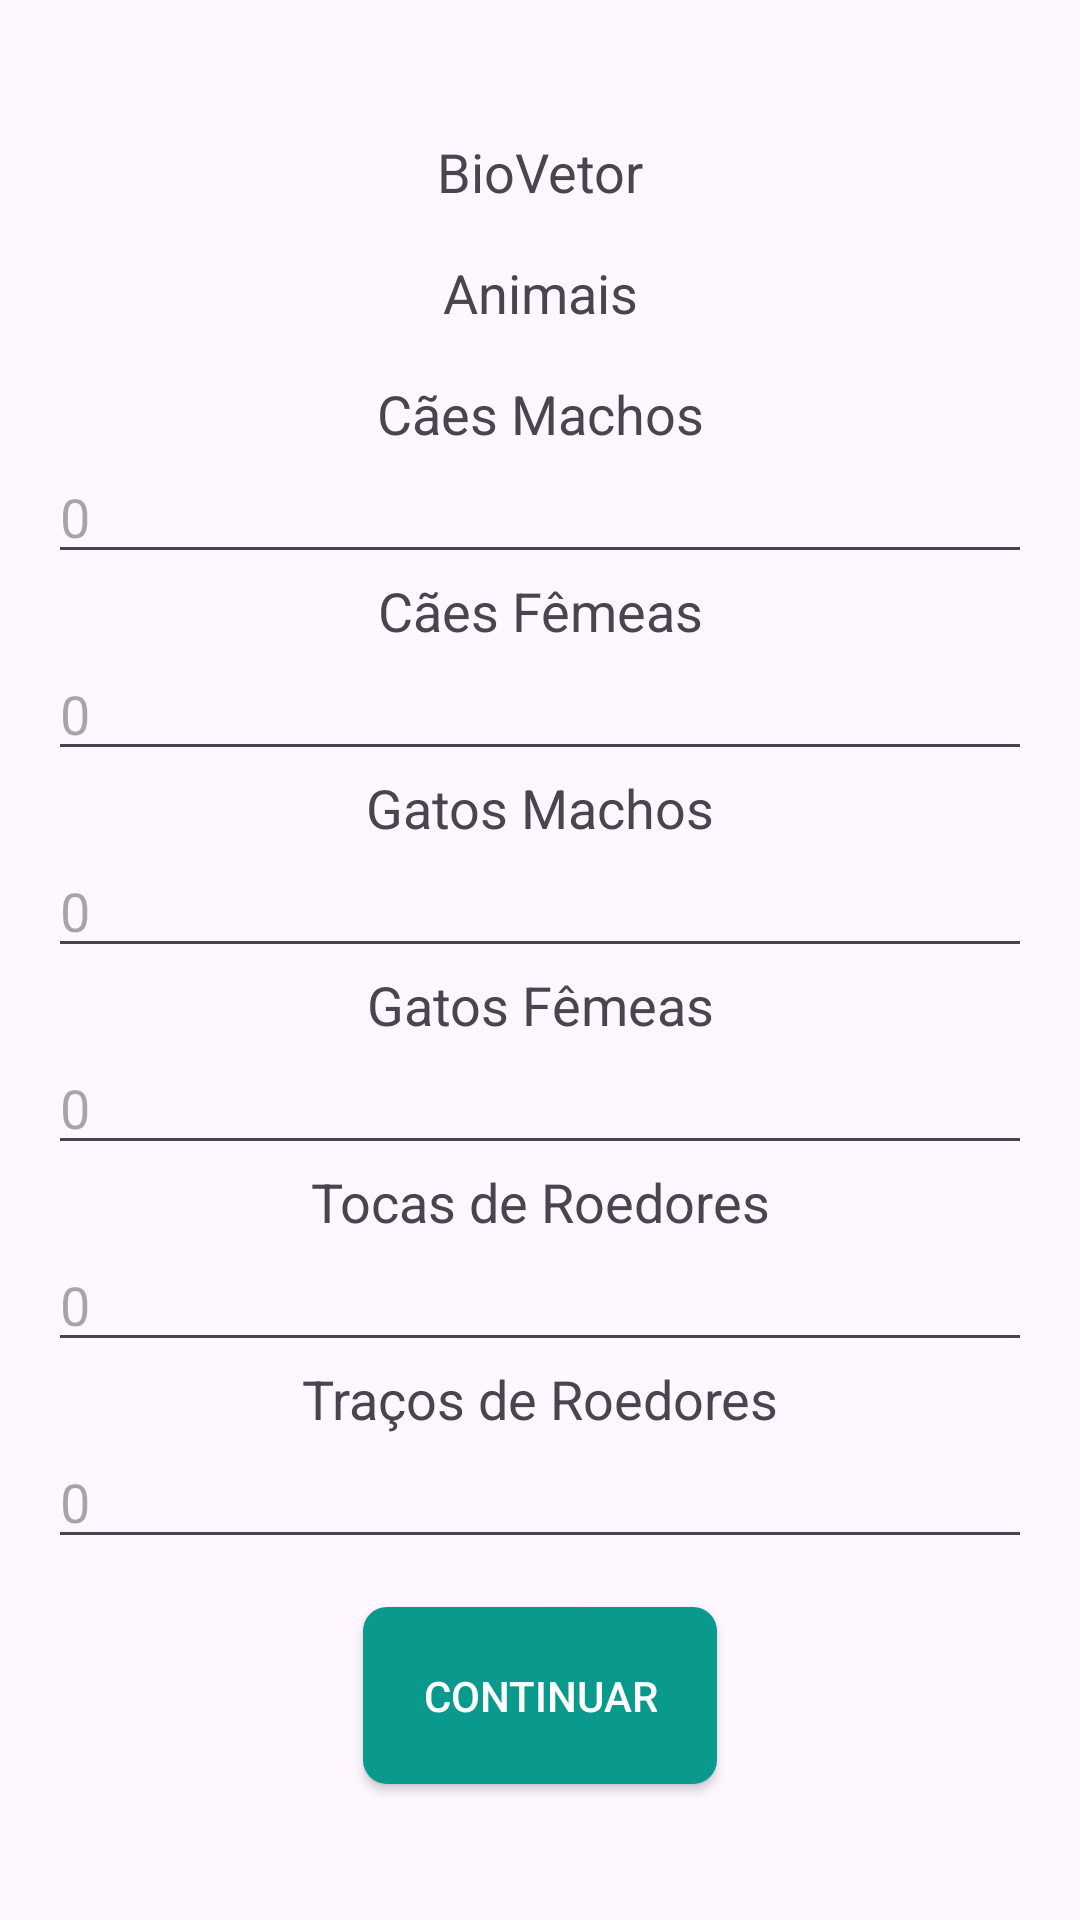

Layout XML and referenced resources for this Android screen:
<!-- AndroidManifest.xml: application theme Theme.Camera -->
<!-- res/layout/activity_animais.xml -->
<?xml version="1.0" encoding="utf-8"?>
<LinearLayout xmlns:android="http://schemas.android.com/apk/res/android"
    android:layout_width="match_parent"
    android:layout_height="match_parent"
    android:orientation="vertical"
    android:gravity="center"
    android:padding="16dp">


    <TextView
        android:id="@+id/textLogo"
        android:layout_width="match_parent"
        android:layout_height="wrap_content"
        android:textAlignment="center"
        android:textSize="18sp"
        android:text="BioVetor" />

    <TextView
        android:id="@+id/textAnimals"
        android:layout_width="match_parent"
        android:layout_height="wrap_content"
        android:textAlignment="center"
        android:textSize="18sp"
        android:layout_marginTop="16dp"
        android:text="Animais" />


    <TextView
        android:id="@+id/textLabelDogMale"
        android:layout_width="match_parent"
        android:layout_height="wrap_content"
        android:textAlignment="center"
        android:textSize="18sp"
        android:layout_marginTop="16dp"
        android:text="Cães Machos" />

    <EditText
        android:id="@+id/editTextDogMale"
        android:layout_width="match_parent"
        android:layout_height="wrap_content"
        android:inputType="number"
        android:hint="0"/>

    <TextView
        android:id="@+id/textLabelDogFemale"
        android:layout_width="match_parent"
        android:layout_height="wrap_content"
        android:textAlignment="center"
        android:textSize="18sp"
        android:text="Cães Fêmeas" />

    <EditText
        android:id="@+id/editTextDogFemale"
        android:layout_width="match_parent"
        android:layout_height="wrap_content"
        android:inputType="number"
        android:hint="0"/>

    <TextView
        android:id="@+id/textLabelA1CatMale"
        android:layout_width="match_parent"
        android:layout_height="wrap_content"
        android:textAlignment="center"
        android:textSize="18sp"
        android:text="Gatos Machos" />

    <EditText
        android:id="@+id/editTextCatMale"
        android:layout_width="match_parent"
        android:layout_height="wrap_content"
        android:inputType="number"
        android:hint="0"/>

    <TextView
        android:id="@+id/textLabelCatFemale"
        android:layout_width="match_parent"
        android:layout_height="wrap_content"
        android:textAlignment="center"
        android:textSize="18sp"
        android:text="Gatos Fêmeas" />

    <EditText
        android:id="@+id/editTextCatFemale"
        android:layout_width="match_parent"
        android:layout_height="wrap_content"
        android:inputType="number"
        android:hint="0"/>

    <TextView
        android:id="@+id/textLabelRodentBurrows"
        android:layout_width="match_parent"
        android:layout_height="wrap_content"
        android:textAlignment="center"
        android:textSize="18sp"
        android:text="Tocas de Roedores" />

    <EditText
        android:id="@+id/editTextRodentBurrows"
        android:layout_width="match_parent"
        android:layout_height="wrap_content"
        android:inputType="number"
        android:hint="0"/>

    <TextView
        android:id="@+id/textLabelRodentTraces"
        android:layout_width="match_parent"
        android:layout_height="wrap_content"
        android:textAlignment="center"
        android:textSize="18sp"
        android:text="Traços de Roedores" />

    <EditText
        android:id="@+id/editTextRodentBTraces"
        android:layout_width="match_parent"
        android:layout_height="wrap_content"
        android:inputType="number"
        android:hint="0"/>

    <androidx.appcompat.widget.AppCompatButton
        android:id="@+id/btnNavigate"
        android:layout_width="wrap_content"
        android:layout_height="wrap_content"
        android:layout_marginTop="16dp"
        android:onClick="sendForm"
        android:background="@drawable/primarybutton"
        android:textColor="@color/white"
        android:padding="20dp"
        android:text="Continuar" />

</LinearLayout>
<!-- resources referenced by this layout -->
<resources>
  <color name="white">#FFFFFFFF</color>
  <!-- drawable primarybutton (drawable) -->
  <?xml version="1.0" encoding="utf-8"?>
  <shape xmlns:android="http://schemas.android.com/apk/res/android" android:shape="rectangle">
      <solid android:color="@color/green"/>
      <corners android:radius="8dp"/>
  </shape>
  <style name="Theme.Camera" parent="Base.Theme.Camera" />
  <color name="green">#0a9a8d</color>
  <style name="Base.Theme.Camera" parent="Theme.Material3.DayNight.NoActionBar">
          
          
      </style>
</resources>
